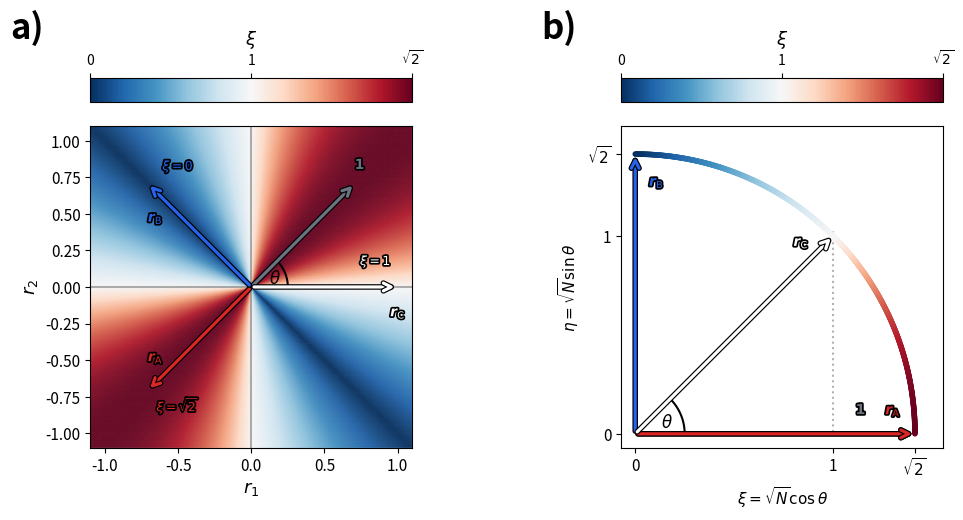

The script that saved this image:
"""
figure1_geometry.py
-------------------
Figure 1: Geometric interpretation of the interference score ξ (N=2 case).

Two panels:
  a) 2D heatmap of ξ in (r1, r2) residual space
  b) Quarter-arc coloured by ξ, showing how angle θ from 1̂ determines ξ

Colour scheme — edit the four COL_* variables and CMAP to restyle.
"""

import numpy as np
import matplotlib.pyplot as plt
import matplotlib.gridspec as gridspec
from matplotlib.colors import TwoSlopeNorm
from matplotlib.collections import LineCollection
from matplotlib.cm import ScalarMappable
import matplotlib.patheffects as pe

# ── Colour scheme ─────────────────────────────────────────────────────────────
COL_AMPLIFY = '#DC2626'   # ξ > 1  constructive
COL_CANCEL  = '#2563EB'   # ξ < 1  destructive
COL_NULL    = '#FFFFFF'   # ξ = 1  null
COL_ONES    = '#6B7280' # 1̂ arrow
CMAP        = 'RdBu_r'

# ── Global style ──────────────────────────────────────────────────────────────
plt.rcParams.update({'font.family': 'sans-serif', 'font.size': 11,
                     'axes.linewidth': 0.8})

N    = 2
R    = np.sqrt(N)                      # max ξ = √2
norm = TwoSlopeNorm(vmin=0, vcenter=1.0, vmax=R)
stroke_black = [pe.withStroke(linewidth=2.5, foreground='black')]

# ── Figure & GridSpec ─────────────────────────────────────────────────────────
# Row 0 (tiny): two separate colorbars, one above each panel
# Row 1 (main): panel a | panel b
fig = plt.figure(figsize=(11, 6.2))
gs  = gridspec.GridSpec(2, 2,
                        height_ratios=[0.07, 1],
                        hspace=0.55,
                        wspace=0.65)
ax_cb1 = fig.add_subplot(gs[0, 0])
ax_cb2 = fig.add_subplot(gs[0, 1])
ax1    = fig.add_subplot(gs[1, 0])
ax2    = fig.add_subplot(gs[1, 1])

# ── Separate colorbars above each panel (horizontal, ticks on top) ─────────
sm = ScalarMappable(cmap=CMAP, norm=norm)
sm.set_array([])

for ax_cb in (ax_cb1, ax_cb2):
    cb = fig.colorbar(sm, cax=ax_cb, orientation='horizontal',
                      ticks=[0, 1.0, R])
    cb.ax.set_xticklabels(['0', '1', r'$\sqrt{2}$'], fontsize=10)
    cb.set_label(r'$\xi$', fontsize=13, labelpad=3)
    ax_cb.xaxis.set_ticks_position('top')
    ax_cb.xaxis.set_label_position('top')
    pos = ax_cb.get_position()
    ax_cb.set_position([pos.x0, pos.y0 - 0.15, pos.width, pos.height])

# ── Helper: draw annotated arrow with black contour ───────────────────────────
def draw_vec(ax, x1, y1, color, label, loff, c = 'black'):
    ann = ax.annotate('', xy=(x1, y1), xytext=(0, 0),
                      arrowprops=dict(arrowstyle='->', color=color,
                                      lw=2.3, mutation_scale=14), zorder=7)
    ann.arrow_patch.set_path_effects(
        [pe.withStroke(linewidth=4, foreground=c)])
    ax.text(x1 + loff[0], y1 + loff[1], label, color=color,
            fontsize=10, fontweight='bold', zorder=8,
            path_effects=[pe.withStroke(linewidth=2.5, foreground=c)])

# ══════════════════════════════════════════════════════════════════════════════
# Panel a — 2D heatmap of ξ in (r1, r2) space
# ══════════════════════════════════════════════════════════════════════════════
lim, res = 1.1, 500
rv       = np.linspace(-lim, lim, res)
R1, R2   = np.meshgrid(rv, rv)
denom    = np.sqrt(R1**2 + R2**2)
xi_map   = np.abs(R1 + R2) / np.where(denom < 1e-9, 1e-9, denom)

ax1.pcolormesh(R1, R2, xi_map, cmap=CMAP, norm=norm,
               shading='gouraud', rasterized=True, alpha=0.2)

# Reference lines
xl = np.linspace(-lim, lim, 2)

# Line labels — positioned to avoid vectors
ax1.text( -0.5,  -0.85, r'$\xi=\sqrt{2}$', color=COL_AMPLIFY, fontsize=9,
          ha='center', fontweight='bold', path_effects=stroke_black)
# ξ=1 label: upper-right corner, above r_C which sits on the x-axis
ax1.text( 0.85,  0.15, r'$\xi=1$',        color=COL_NULL,    fontsize=9,
          ha='center', fontweight='bold', path_effects=stroke_black)
ax1.text( -0.5, 0.80, r'$\xi=0$',        color=COL_CANCEL,  fontsize=9,
          ha='center', fontweight='bold', path_effects=stroke_black)



# Vectors
draw_vec(ax1, 1/np.sqrt(2), 1/np.sqrt(2), COL_ONES, r'$\boldsymbol{1}$', (0.00, 0.10))
# rA at (-1/√2, -1/√2): constructive diagonal, away from 1̂
draw_vec(ax1, -1/np.sqrt(2), -1/np.sqrt(2), COL_AMPLIFY, r'$\boldsymbol{r}_\mathrm{A}$', (0.00,  0.20))
# rB at (+1/√2, -1/√2): cancellation diagonal
draw_vec(ax1,  -1/np.sqrt(2), 1/np.sqrt(2), COL_CANCEL,  r'$\boldsymbol{r}_\mathrm{B}$', (0.00,  -0.26))
# rC on x-axis: null; label below to avoid ξ=1 text
draw_vec(ax1,  1.0,  0.00, COL_NULL, r'$\boldsymbol{r}_\mathrm{C}$', (-0.05, -0.20))

t_ann = np.linspace(0, np.pi / 4, 50)
r_ann = 0.25
ax1.plot(r_ann * np.cos(t_ann), r_ann * np.sin(t_ann), 'k-', lw=1.5, zorder=6)
ax1.text(r_ann * 0.7 * np.cos(np.pi / 8),
         r_ann * 0.6 * np.sin(np.pi / 8),
         r'$\theta$', fontsize=12, va='center', ha='center')

ax1.axvline(0.00, ymin=0.00, ymax=1.00, color = 'k', alpha = 0.3)
ax1.axhline(0.00, xmin=0.00, xmax=1.00, color = 'k', alpha = 0.3)
ax1.set_xlim(-lim, lim); ax1.set_ylim(-lim, lim)
ax1.set_xlabel(r'$r_1$', fontsize=13); ax1.set_ylabel(r'$r_2$', fontsize=13)
ax1.set_aspect('equal')

# Panel label: outside, top-left
ax1.text(-0.25, 1.25, 'a)', transform=ax1.transAxes,
         fontsize=25, fontweight='bold', va='bottom', ha='left', clip_on=False)

# ══════════════════════════════════════════════════════════════════════════════
# Panel b — coloured arc: direction of r̂ relative to 1̂ determines ξ
#
# Coordinate system: x = ξ = √N cosθ,  y = √N sinθ
# where θ = ∠(1̂, r̂).  The arc sits at radius R = √N.
# ══════════════════════════════════════════════════════════════════════════════
theta_q = np.linspace(0, np.pi / 2, 600)
x_arc   = R * np.cos(theta_q)   # ξ
y_arc   = R * np.sin(theta_q)

# Coloured arc via LineCollection (colour = ξ = x-coordinate)
pts  = np.array([x_arc, y_arc]).T.reshape(-1, 1, 2)
segs = np.concatenate([pts[:-1], pts[1:]], axis=1)
lc   = LineCollection(segs, cmap=CMAP, norm=norm,
                      linewidth=4, zorder=5, capstyle='round')
lc.set_array(x_arc[:-1])
ax2.add_collection(lc)

# No 1̂ arrow in panel b — axis label carries the meaning

# θ arc annotation (from x-axis at 0° to rC at 45°)
t_ann = np.linspace(0, np.pi / 4, 50)
r_ann = 0.25
ax2.plot(r_ann * np.cos(t_ann), r_ann * np.sin(t_ann), 'k-', lw=1.5, zorder=6)
ax2.text(r_ann * 0.7 * np.cos(np.pi / 8),
         r_ann * 0.6 * np.sin(np.pi / 8),
         r'$\theta$', fontsize=12, va='center', ha='center')

# Example vectors at rightful places: θ=0° (ξ=√2), θ=45° (ξ=1), θ=90° (ξ=0)
examples_circ = [
    (0,          COL_ONES, r'$\boldsymbol{1}$', ( -0.3,  0.10)),
    (0,          COL_AMPLIFY, r'$\boldsymbol{r}_\mathrm{A}$', ( -0.15,  0.10)),   # tip (√2, 0) — label above
    (np.pi / 2,  COL_CANCEL,  r'$\boldsymbol{r}_\mathrm{B}$', ( 0.07,  -0.16)),   # tip (0, √2) — label right
    (np.pi / 4,  COL_NULL,    r'$\boldsymbol{r}_\mathrm{C}$', ( -0.2,  -0.05)),   # tip (1, 1)
]
for angle, col, lbl, loff in examples_circ:
    draw_vec(ax2, R * np.cos(angle), R * np.sin(angle), col, lbl, loff)


# Reference dotted lines at x=1 and y=1
#ax2.axhline(1.0, color='k', lw=0.8, ls=':', alpha=0.3, zorder=2)
ax2.axvline(1.0, ymin=0.08/(np.sqrt(2) * 1.18), ymax=1/(np.sqrt(2) * 1.18) + 0.08, color='k', ls=':', alpha=0.3, zorder=2)

# Ticks and limits
tick_v = [0, 1.0, R]
tick_l = ['0', '1', r'$\sqrt{2}$']
ax2.set_xticks(tick_v); ax2.set_xticklabels(tick_l)
ax2.set_yticks(tick_v); ax2.set_yticklabels(tick_l)
ax2.set_xlim(-0.05 * R, R * 1.1)
ax2.set_ylim(-0.05 * R, R * 1.1)
ax2.set_xlabel(r'$\xi = \sqrt{N}\cos\theta$', fontsize=11)
ax2.set_ylabel(r'$\eta = \sqrt{N}\sin\theta$',        fontsize=11)
ax2.set_aspect('equal')

# Panel label: outside, top-left
ax2.text(-0.25, 1.25, 'b)', transform=ax2.transAxes,
         fontsize=25, fontweight='bold', va='bottom', ha='left', clip_on=False)

# ── Save ─────────────────────────────────────────────────────────────────────
plt.savefig('figure1_geometry.png', dpi=150, bbox_inches='tight')
print("Saved → figure1_geometry.png")
plt.show()
